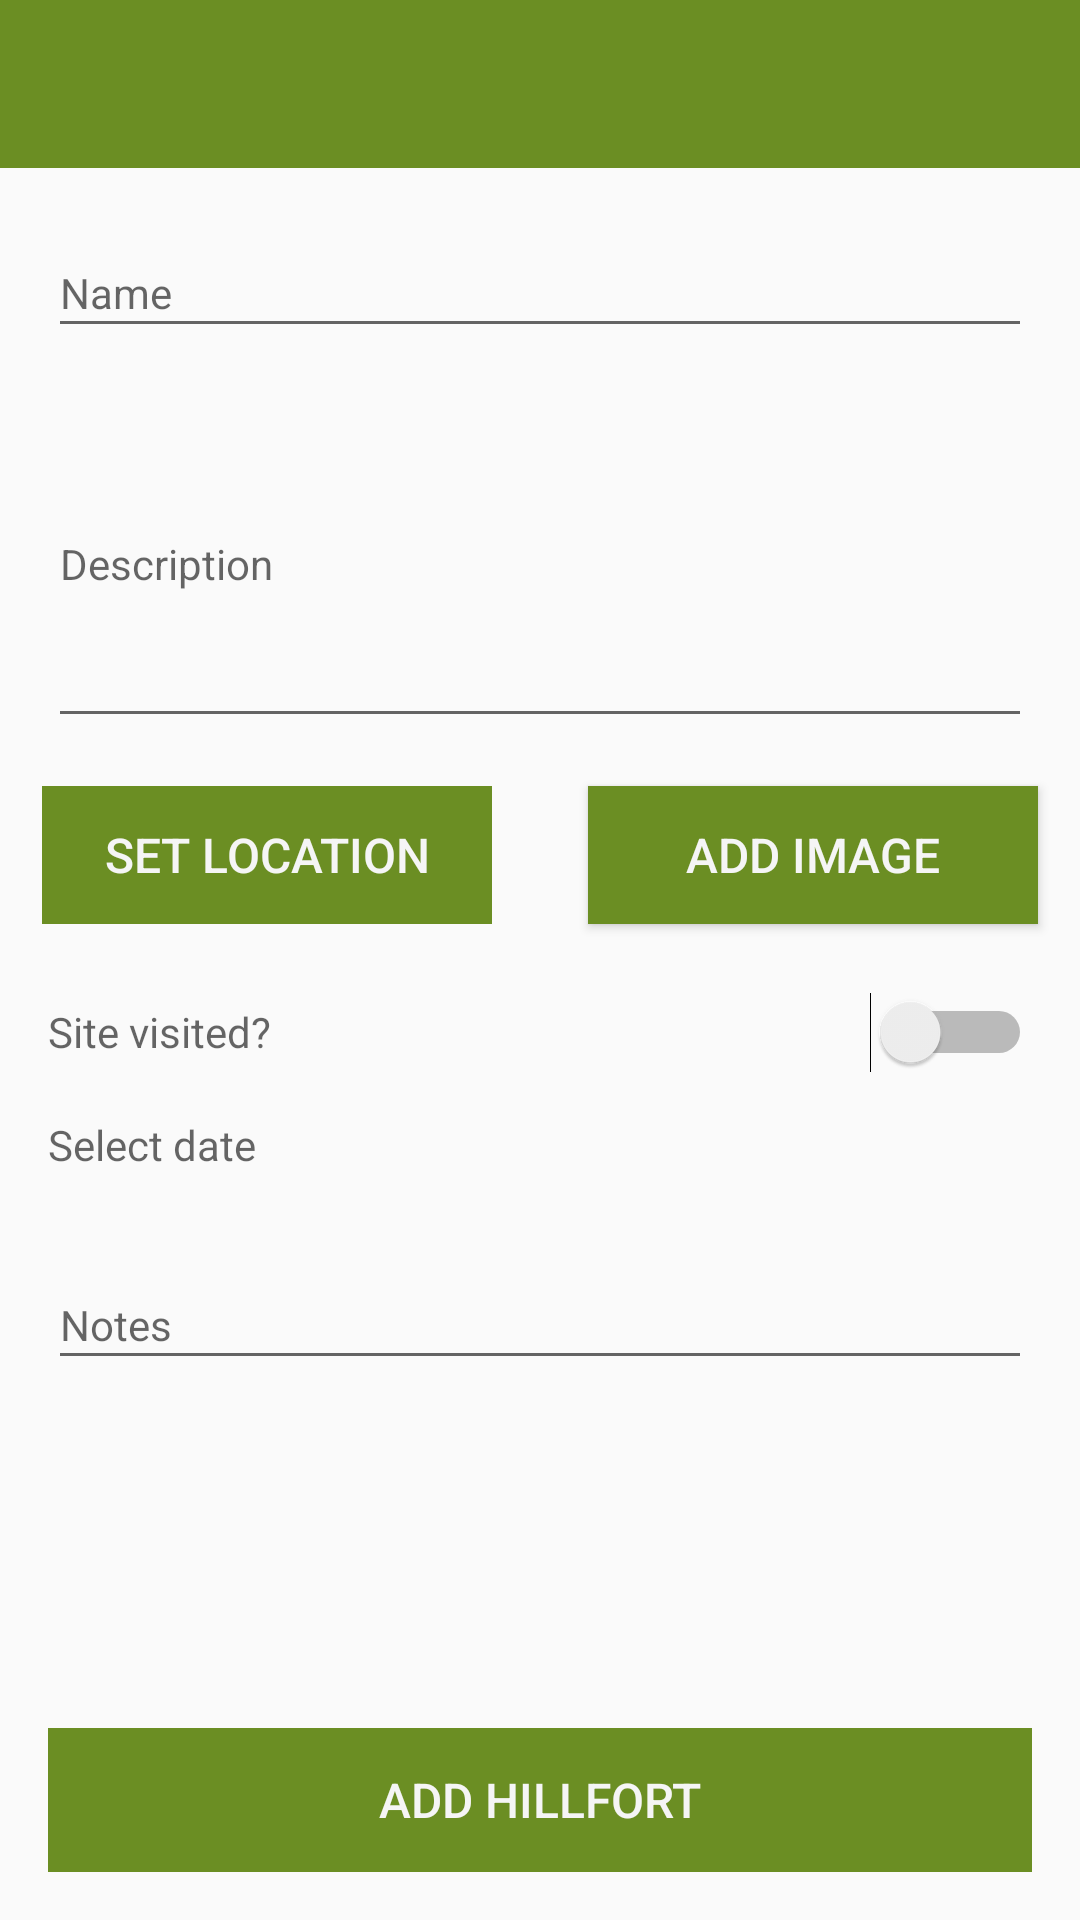

This screen was rendered from an Android layout file. Write that file and the resources it references.
<!-- AndroidManifest.xml: application theme AppTheme -->
<!-- res/layout/activity_hillfort.xml -->
<?xml version="1.0" encoding="utf-8"?>
<androidx.constraintlayout.widget.ConstraintLayout xmlns:android="http://schemas.android.com/apk/res/android"
    xmlns:app="http://schemas.android.com/apk/res-auto"
    xmlns:tools="http://schemas.android.com/tools"
    android:layout_width="match_parent"
    android:layout_height="match_parent"
    tools:context=".activities.HillfortActivity">

    <RelativeLayout
        android:layout_width="match_parent"
        android:layout_height="wrap_content"
        app:layout_constraintBottom_toBottomOf="parent"
        app:layout_constraintTop_toTopOf="parent">

        <com.google.android.material.appbar.AppBarLayout
            android:id="@+id/appBarLayout"
            android:layout_width="match_parent"
            android:layout_height="wrap_content"
            android:background="@color/colorAccent"
            android:fitsSystemWindows="true"
            app:elevation="0dip"
            app:theme="@style/ThemeOverlay.AppCompat.Dark.ActionBar">

            <androidx.appcompat.widget.Toolbar
                android:id="@+id/toolbarHillfort"
                android:layout_width="match_parent"
                android:layout_height="wrap_content"
                app:titleTextColor="@color/colorPrimaryDark" />
        </com.google.android.material.appbar.AppBarLayout>

        <androidx.constraintlayout.widget.ConstraintLayout
            android:layout_width="match_parent"
            android:layout_height="match_parent">

            <ImageView
                android:id="@+id/HillfortImage"
                android:layout_width="0dp"
                android:layout_height="0dp"
                android:layout_marginStart="16dp"
                android:layout_marginTop="16dp"
                android:layout_marginEnd="16dp"
                android:layout_marginBottom="16dp"
                app:layout_constraintBottom_toTopOf="@+id/btnAdd"
                app:layout_constraintEnd_toEndOf="parent"
                app:layout_constraintStart_toStartOf="parent"
                app:layout_constraintTop_toBottomOf="@+id/HillfortNotes"
                app:srcCompat="@mipmap/ic_launcher" />

            <Button
                android:id="@+id/hillfortLocation"
                android:layout_width="150dp"
                android:layout_height="46dp"
                android:layout_margin="16dp"
                android:layout_marginStart="16dp"
                android:layout_marginEnd="16dp"
                android:background="@color/colorAccent"
                android:stateListAnimator="@null"
                android:text="@string/button_setLocation"
                android:textColor="@color/colorPrimary"
                android:textSize="16sp"
                app:layout_constraintEnd_toStartOf="@+id/chooseImage"
                app:layout_constraintStart_toStartOf="parent"
                app:layout_constraintTop_toBottomOf="@+id/HillfortDescription" />

            <Switch
                android:id="@+id/HillfortVisited"
                android:layout_width="0dp"
                android:layout_height="40dp"
                android:layout_marginStart="16dp"
                android:layout_marginTop="16dp"
                android:layout_marginEnd="16dp"
                android:layout_marginBottom="8dp"
                android:hint="@string/hint_visited"
                app:layout_constraintBottom_toTopOf="@+id/HillfortVisitedDate"
                app:layout_constraintEnd_toEndOf="parent"
                app:layout_constraintStart_toStartOf="parent"
                app:layout_constraintTop_toBottomOf="@+id/hillfortLocation" />

            <TextView
                android:id="@+id/HillfortVisitedDate"
                android:layout_width="0dp"
                android:layout_height="40dp"
                android:layout_gravity="center"
                android:layout_marginStart="16dp"
                android:layout_marginEnd="16dp"
                android:layout_marginBottom="8dp"
                android:hint="@string/hint_visitedDate"
                app:layout_constraintBottom_toTopOf="@+id/HillfortNotes"
                app:layout_constraintEnd_toEndOf="parent"
                app:layout_constraintStart_toStartOf="parent"
                app:layout_constraintTop_toBottomOf="@+id/HillfortVisited" />

            <EditText
                android:id="@+id/HillfortNotes"
                android:layout_width="0dp"
                android:layout_height="40dp"
                android:layout_marginStart="16dp"
                android:layout_marginEnd="16dp"
                android:layout_marginBottom="8dp"
                android:autofillHints=""
                android:hint="@string/hint_hillfortNotes"
                android:inputType="text"
                android:maxLength="2500"
                android:maxLines="1"
                android:textColor="@color/colorPrimaryDark"
                android:textSize="14sp"
                app:layout_constraintBottom_toTopOf="@+id/HillfortImage"
                app:layout_constraintEnd_toEndOf="parent"
                app:layout_constraintStart_toStartOf="parent"
                app:layout_constraintTop_toBottomOf="@+id/HillfortVisitedDate" />

            <Button
                android:id="@+id/btnAdd"
                android:layout_width="match_parent"
                android:layout_height="wrap_content"
                android:layout_margin="16dp"
                android:background="@color/colorAccent"
                android:stateListAnimator="@null"
                android:text="@string/button_addHillfort"
                android:textColor="@color/colorPrimary"
                android:textSize="16sp"
                app:layout_constraintBottom_toBottomOf="parent"
                app:layout_constraintStart_toStartOf="parent"
                app:layout_constraintTop_toBottomOf="@+id/HillfortImage" />

            <Button
                android:id="@+id/chooseImage"
                android:layout_width="150dp"
                android:layout_height="46dp"
                android:layout_margin="16dp"
                android:layout_marginStart="16dp"
                android:layout_marginEnd="16dp"
                android:background="@color/colorAccent"
                android:text="@string/button_addImage"
                android:textColor="@color/colorPrimary"
                android:textSize="16sp"
                app:layout_constraintEnd_toEndOf="parent"
                app:layout_constraintStart_toEndOf="@+id/hillfortLocation"
                app:layout_constraintTop_toBottomOf="@+id/HillfortDescription" />

            <EditText
                android:id="@+id/HillfortName"
                android:layout_width="0dp"
                android:layout_height="40dp"
                android:layout_marginStart="16dp"
                android:layout_marginTop="76dp"
                android:layout_marginEnd="16dp"
                android:autofillHints=""
                android:hint="@string/hint_hillfortName"
                android:inputType="text"
                android:maxLength="25"
                android:maxLines="1"
                android:textColor="@color/colorPrimaryDark"
                android:textSize="14sp"
                app:layout_constraintEnd_toEndOf="parent"
                app:layout_constraintStart_toStartOf="parent"
                app:layout_constraintTop_toTopOf="parent" />

            <EditText
                android:id="@+id/HillfortDescription"
                android:layout_width="0dp"
                android:layout_height="119dp"
                android:layout_marginStart="16dp"
                android:layout_marginTop="11dp"
                android:layout_marginEnd="16dp"
                android:autofillHints=""
                android:hint="@string/hint_hillfortDescription"
                android:inputType="text"
                android:maxLength="250"
                android:maxLines="1"
                android:singleLine="false"
                android:textColor="@color/colorPrimaryDark"
                android:textSize="14sp"
                app:layout_constraintEnd_toEndOf="parent"
                app:layout_constraintStart_toStartOf="parent"
                app:layout_constraintTop_toBottomOf="@+id/HillfortName" />
        </androidx.constraintlayout.widget.ConstraintLayout>

    </RelativeLayout>

</androidx.constraintlayout.widget.ConstraintLayout>
<!-- resources referenced by this layout -->
<resources>
  <color name="colorAccent">#6B8E23</color>
  <color name="colorPrimary">#F5F5F5</color>
  <color name="colorPrimaryDark">#34495E</color>
  <string name="button_addHillfort">Add hillfort</string>
  <string name="button_addImage"> Add Image </string>
  <string name="button_setLocation"> Set location </string>
  <string name="hint_hillfortDescription">Description</string>
  <string name="hint_hillfortName">Name</string>
  <string name="hint_hillfortNotes">Notes</string>
  <string name="hint_visited">Site visited?</string>
  <string name="hint_visitedDate">Select date </string>
  <style name="AppTheme" parent="Theme.AppCompat.Light.NoActionBar">
      
      <item name="colorPrimary">@color/colorPrimary</item>
      <item name="colorPrimaryDark">@color/colorPrimaryDark</item>
      <item name="colorAccent">@color/colorAccent</item>
    </style>
</resources>
